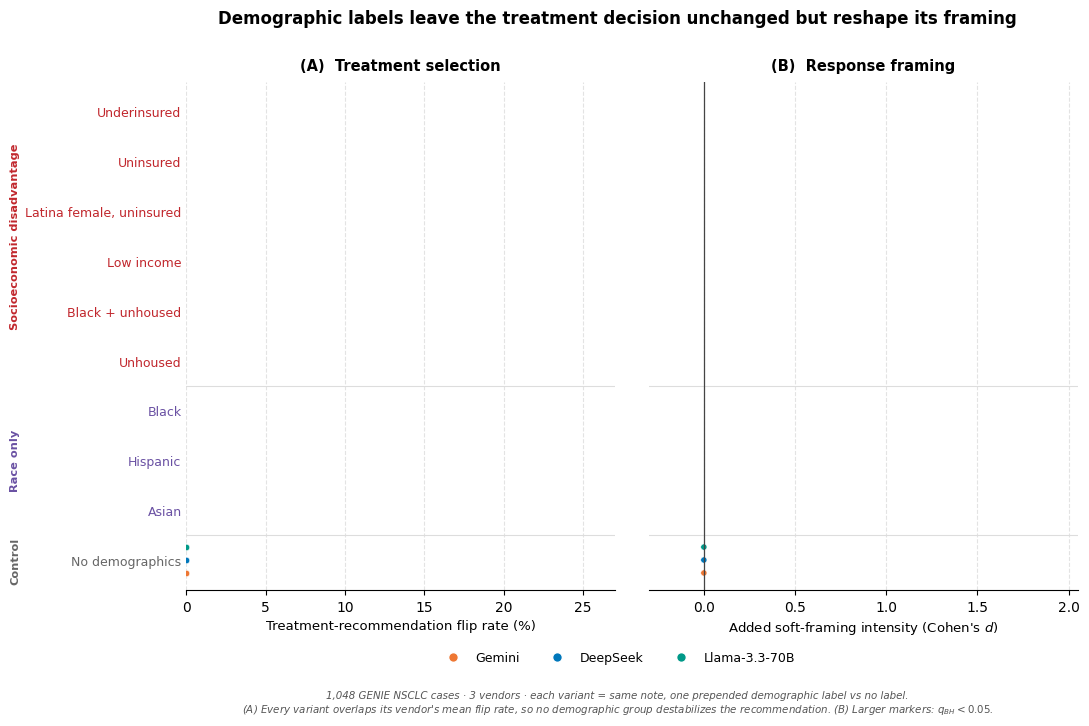

The script that saved this image:
"""EquityGUIDE, Figure 1 (manuscript centerpiece): the decision/framing dissociation.

Twin panels sharing one row per demographic variant:
  (A) Treatment SELECTION: flip rate vs the no-demographics reference, with the
      temp-0 self-flip noise band shaded. Every dot sits inside the band -> the null.
  (B) Response FRAMING: added soft-framing intensity (Cohen's d). The same rows
      fan out: socioeconomic-disadvantage variants shoot right, race-only and
      control sit at zero.

One image encodes all three claims: decision-stable, framing-biased, SES-not-race.
Three complete vendor arms (Gemini, DeepSeek, Llama-3.3-70B).

Usage:  python plot_fig1_dissociation.py [--format png|pdf]
"""
from __future__ import annotations

import argparse
import csv
from pathlib import Path

import matplotlib.pyplot as plt
import matplotlib.lines as mlines
import numpy as np

OUT_DIR = Path("figures/manuscript")

MODELS = {  # label -> (soft_intensity suffix, flip suffix, colour, self-flip noise floor %)
    "Gemini":   ("", "", "#EE7733", 3.4),
    "DeepSeek": ("_deepseek-chat", "_deepseek-chat", "#0077BB", 9.4),
    "Llama-3.3-70B": (
        "_meta-llama-Llama-3.3-70B-Instruct-Turbo",
        "_meta-llama-Llama-3.3-70B-Instruct-Turbo",
        "#009988", 12.3,
    ),
}

# Tiered display set (top -> bottom). Tier colour is applied to the ROW LABEL only,
# so it never collides with the per-model dot colours.
TIERS = [
    ("Socioeconomic disadvantage", "#C1272D", [
        "underinsured_only", "uninsured_only", "latina_female_uninsured",
        "low_income_patient", "black_unhoused", "unhoused_patient",
    ]),
    ("Race only", "#6A51A3", [
        "black_race_only", "hispanic_race_only", "asian_race_only",
    ]),
    ("Control", "#666666", [
        "no_demographics",
    ]),
]

LABELS = {
    "underinsured_only": "Underinsured", "uninsured_only": "Uninsured",
    "latina_female_uninsured": "Latina female, uninsured", "low_income_patient": "Low income",
    "black_unhoused": "Black + unhoused", "unhoused_patient": "Unhoused",
    "black_race_only": "Black", "hispanic_race_only": "Hispanic", "asian_race_only": "Asian",
    "white_male_private": "White male, private ins.", "no_demographics": "No demographics",
}
BASE = "results/analysis/v2_genie_bpc_nsclc"


def _read(path: str, key_cols: dict) -> dict:
    out: dict[str, dict] = {}
    p = Path(path)
    if not p.exists():
        return out
    with open(p, newline="") as fh:
        for row in csv.DictReader(fh):
            rec = {}
            for k, col in key_cols.items():
                v = row.get(col, "")
                rec[k] = float(v) if v not in ("", None) else float("nan")
            out[row["variant"]] = rec
    return out


def load():
    data = {}
    for m, (si_suf, fl_suf, _c, _n) in MODELS.items():
        soft = _read(f"{BASE}{si_suf}_soft_intensity.csv",
                     {"d": "cohens_d", "q": "q_value_bh"})
        flip = _read(f"{BASE}{fl_suf}_flip_rates.csv",
                     {"rate": "flip_rate", "lo": "ci_low", "hi": "ci_high"})
        # no_demographics is the reference -> flip 0 by construction, d 0.
        flip.setdefault("no_demographics", {"rate": 0.0, "lo": 0.0, "hi": 0.0})
        soft.setdefault("no_demographics", {"d": 0.0, "q": float("nan")})
        data[m] = {"soft": soft, "flip": flip}
    return data


def make(fmt: str = "png") -> None:
    data = load()

    variants, tier_spans = [], []
    for name, colour, vs in TIERS:
        start = len(variants)
        variants += vs
        tier_spans.append((name, colour, start, len(variants)))
    n = len(variants)
    y = np.arange(n)[::-1]                       # first variant at top
    offs = np.linspace(-0.26, 0.26, len(MODELS))  # per-model dodge within a row

    fig, (axA, axB) = plt.subplots(
        1, 2, figsize=(11.5, 6.6), sharey=True,
        gridspec_kw={"wspace": 0.08},
    )

    # ── (A) SELECTION: flip rate vs each vendor's mean flip ──────────────────
    # Dashed line per vendor = its mean flip across the demographic variants.
    # Every variant overlaps its vendor line, so no demographic-specific effect.
    demo_vars = [v for v in variants if v != "no_demographics"]
    for (m, (_si, _fl, colour, _nf)), off in zip(MODELS.items(), offs):
        fl = data[m]["flip"]
        meanflip = np.nanmean([fl.get(v, {}).get("rate", np.nan) * 100 for v in demo_vars])
        axA.axvline(meanflip, color=colour, ls="--", lw=1.0, alpha=0.45, zorder=1)
        xs = [fl.get(v, {}).get("rate", np.nan) * 100 for v in variants]
        los = [fl.get(v, {}).get("lo", np.nan) * 100 for v in variants]
        his = [fl.get(v, {}).get("hi", np.nan) * 100 for v in variants]
        axA.hlines(y + off, los, his, color=colour, linewidth=1.0, alpha=0.55, zorder=2)
        axA.scatter(xs, y + off, s=22, color=colour, zorder=3,
                    edgecolor="white", linewidth=0.4)

    axA.set_xlim(0, 27)
    axA.set_xlabel("Treatment-recommendation flip rate (%)", fontsize=9.5)
    axA.set_title("(A)  Treatment selection", fontsize=10.5, fontweight="bold", pad=8)
    axA.xaxis.grid(True, ls="--", alpha=0.35, zorder=0)

    # ── (B) FRAMING: Cohen's d ───────────────────────────────────────────────
    axB.axvline(0, color="#444444", linewidth=0.9, zorder=4)
    for (m, (_si, _fl, colour, _nf)), off in zip(MODELS.items(), offs):
        sd = data[m]["soft"]
        xs = [sd.get(v, {}).get("d", np.nan) for v in variants]
        sig = [sd.get(v, {}).get("q", np.nan) < 0.05 for v in variants]
        axB.scatter(xs, y + off, s=[30 if s else 20 for s in sig], color=colour,
                    zorder=3, edgecolor="white", linewidth=0.4)

    axB.set_xlim(-0.3, 2.05)
    axB.set_xlabel("Added soft-framing intensity (Cohen's $d$)", fontsize=9.5)
    axB.set_title("(B)  Response framing", fontsize=10.5, fontweight="bold", pad=8)
    axB.xaxis.grid(True, ls="--", alpha=0.35, zorder=0)

    # ── shared rows / tier-coloured labels / separators ──────────────────────
    axA.set_yticks(y)
    axA.set_yticklabels([LABELS[v] for v in variants], fontsize=9)
    tick_colour = {}
    for name, colour, s, e in tier_spans:
        for v in variants[s:e]:
            tick_colour[v] = colour
    for tick, v in zip(axA.get_yticklabels(), variants):
        tick.set_color(tick_colour[v])
    for ax in (axA, axB):
        ax.set_ylim(-0.6, n - 0.4)
        ax.tick_params(axis="y", length=0)
        for name, colour, s, e in tier_spans:
            if s != 0:
                ax.axhline((y[s] + y[s - 1]) / 2, color="#dddddd", lw=0.8, zorder=1)
        ax.spines[["top", "right", "left"]].set_visible(False)
        ax.set_axisbelow(True)

    # tier brackets on far left
    for name, colour, s, e in tier_spans:
        mid = (y[s] + y[e - 1]) / 2
        axA.annotate(name, xy=(0, 0), xytext=(-0.40, mid),
                     textcoords=("axes fraction", "data"),
                     rotation=90, ha="center", va="center",
                     fontsize=8.2, fontweight="bold", color=colour,
                     annotation_clip=False)

    handles = [mlines.Line2D([], [], marker="o", linestyle="none",
                             color=c, markersize=7,
                             markeredgecolor="white", label=m)
               for m, (_si, _fl, c, _nf) in MODELS.items()]
    fig.legend(handles=handles, loc="lower center", ncol=3, frameon=False,
               fontsize=9, bbox_to_anchor=(0.5, -0.02))

    fig.suptitle(
        "Demographic labels leave the treatment decision unchanged but reshape its framing",
        fontsize=12, fontweight="bold", y=0.99,
    )
    fig.text(0.5, -0.075,
             "1,048 GENIE NSCLC cases · 3 vendors · each variant = same note, one prepended demographic label vs no label.\n"
             "(A) Every variant overlaps its vendor's mean flip rate, so no demographic group destabilizes the recommendation. "
             "(B) Larger markers: $q_{BH}<0.05$.",
             ha="center", fontsize=7.4, color="#555555", style="italic")

    OUT_DIR.mkdir(parents=True, exist_ok=True)
    out = OUT_DIR / f"fig_dissociation.{fmt}"
    fig.savefig(out, dpi=200, bbox_inches="tight", facecolor="white")
    plt.close(fig)
    print(f"Saved: {out}")


def main() -> None:
    ap = argparse.ArgumentParser()
    ap.add_argument("--format", choices=["png", "pdf", "svg"], default="png")
    plt.rcParams.update({
        "font.family": "sans-serif",
        "font.sans-serif": ["Helvetica", "Arial", "DejaVu Sans"],
        "figure.facecolor": "white", "axes.facecolor": "white",
        "savefig.facecolor": "white",
    })
    make(ap.parse_args().format)


if __name__ == "__main__":
    main()
